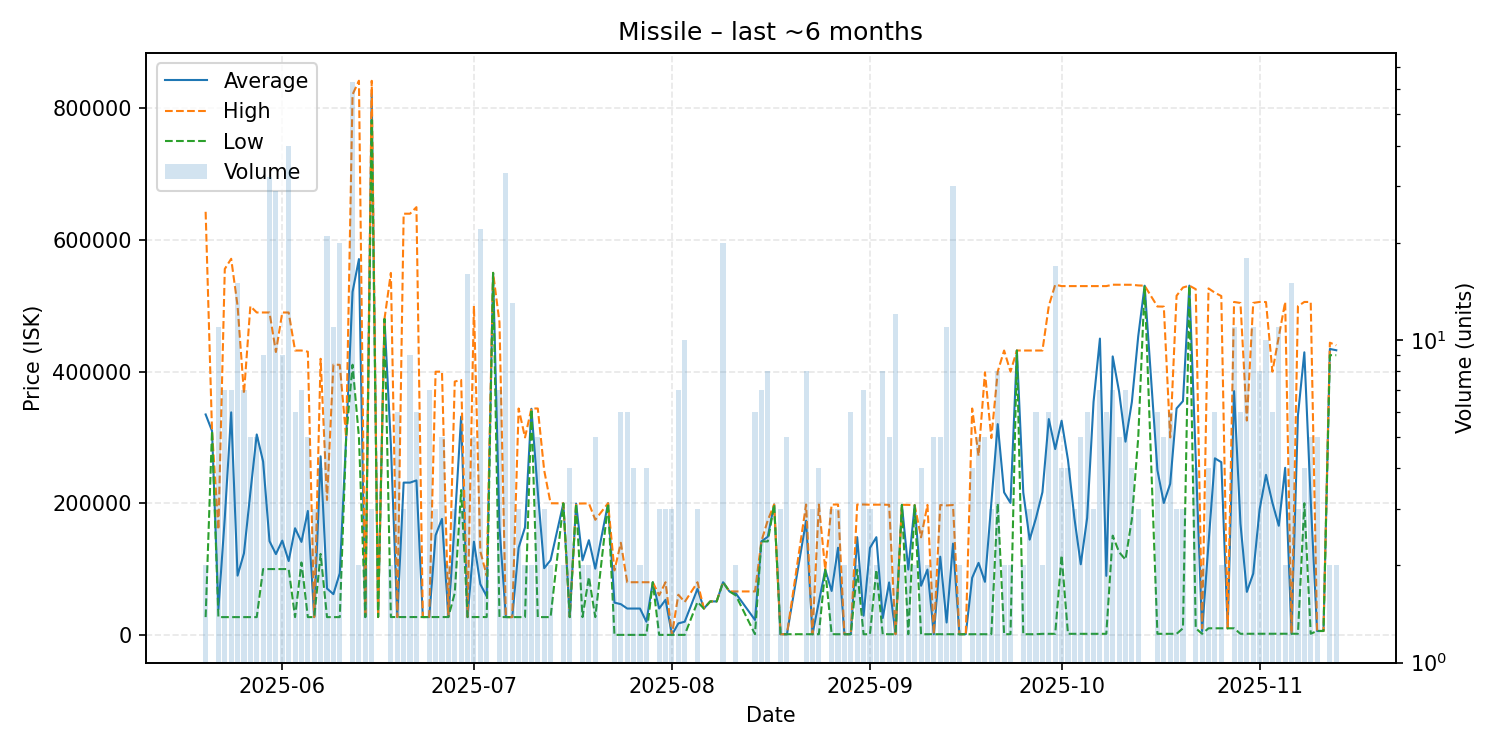

Source data for this figure (header and first rows):
date, average, highest, lowest, order_count, volume
2025-05-20, 334945, 642900, 26990, 2, 2
2025-05-21, 310000, 310000, 310000, 1, 1
2025-05-22, 39089, 160000, 26990, 4, 11
2025-05-23, 178150, 556050, 26990, 6, 7
2025-05-24, 338139, 571500, 26990, 7, 7
2025-05-25, 90051, 499950, 26990, 4, 15
2025-05-26, 124007, 366550, 26990, 3, 7
2025-05-27, 215974, 499450, 26990, 3, 5
2025-05-28, 304576, 489900, 26990, 5, 5
2025-05-29, 263300, 489900, 100000, 8, 9
2025-05-30, 142384, 489900, 100000, 8, 32
2025-05-31, 122752, 429900, 100000, 6, 29
2025-06-01, 143322, 489900, 100000, 7, 9
2025-06-02, 112192, 489850, 100000, 5, 40
2025-06-03, 162027, 432100, 26990, 6, 6
2025-06-04, 141284, 432100, 110000, 6, 7
2025-06-05, 188314, 430300, 26990, 4, 5
2025-06-06, 26990, 26990, 26990, 2, 3
2025-06-07, 271272, 419550, 122995, 4, 4
2025-06-08, 70454, 205000, 26990, 12, 21
2025-06-09, 61884, 410700, 27010, 9, 11
2025-06-10, 93657, 410350, 26990, 7, 20
2025-06-11, 300000, 300000, 300000, 1, 1
2025-06-12, 521241, 821050, 410500, 25, 63
2025-06-13, 571050, 842100, 300000, 2, 2
2025-06-14, 27000, 27000, 27000, 1, 2
2025-06-15, 822000, 841950, 782100, 3, 3
2025-06-16, 27090, 27090, 27090, 1, 1
2025-06-17, 480000, 480000, 480000, 1, 1
2025-06-18, 288545, 550000, 27090, 2, 2
2025-06-19, 27090, 27090, 27090, 6, 6
2025-06-20, 231393, 640000, 27090, 3, 3
2025-06-21, 231383, 640000, 27090, 8, 9
2025-06-22, 234710, 649950, 27090, 5, 6
2025-06-23, 27090, 27090, 27090, 1, 1
2025-06-24, 27090, 27090, 27090, 2, 7
2025-06-25, 151360, 399900, 27090, 3, 3
2025-06-26, 176254, 400000, 27090, 4, 5
2025-06-27, 27090, 27090, 27090, 2, 2
2025-06-28, 170663, 384900, 63545, 3, 3
2025-06-29, 331633, 387450, 220000, 3, 3
2025-06-30, 27090, 27090, 27090, 2, 16
2025-07-01, 141674, 500000, 27090, 5, 5
2025-07-02, 77095, 127100, 27090, 4, 22
2025-07-03, 58545, 90000, 27090, 2, 2
2025-07-04, 550100, 550100, 550100, 1, 1
2025-07-05, 164066, 475050, 27090, 5, 7
2025-07-06, 27033, 27090, 27000, 3, 33
2025-07-07, 27000, 27000, 27000, 4, 13
2025-07-08, 132670, 344000, 27005, 3, 3
2025-07-09, 163505, 300000, 27010, 2, 2
2025-07-10, 343550, 344100, 343000, 2, 2
2025-07-11, 217204, 344000, 27010, 3, 5
2025-07-12, 101340, 250000, 27010, 3, 3
2025-07-13, 113505, 200000, 27010, 2, 2
2025-07-15, 199800, 199800, 199800, 2, 2
2025-07-16, 27010, 27010, 27010, 2, 4
2025-07-17, 199500, 199500, 199500, 1, 1
2025-07-18, 113300, 199600, 27000, 2, 2
2025-07-19, 143900, 199800, 88000, 2, 2
... 110 more rows
